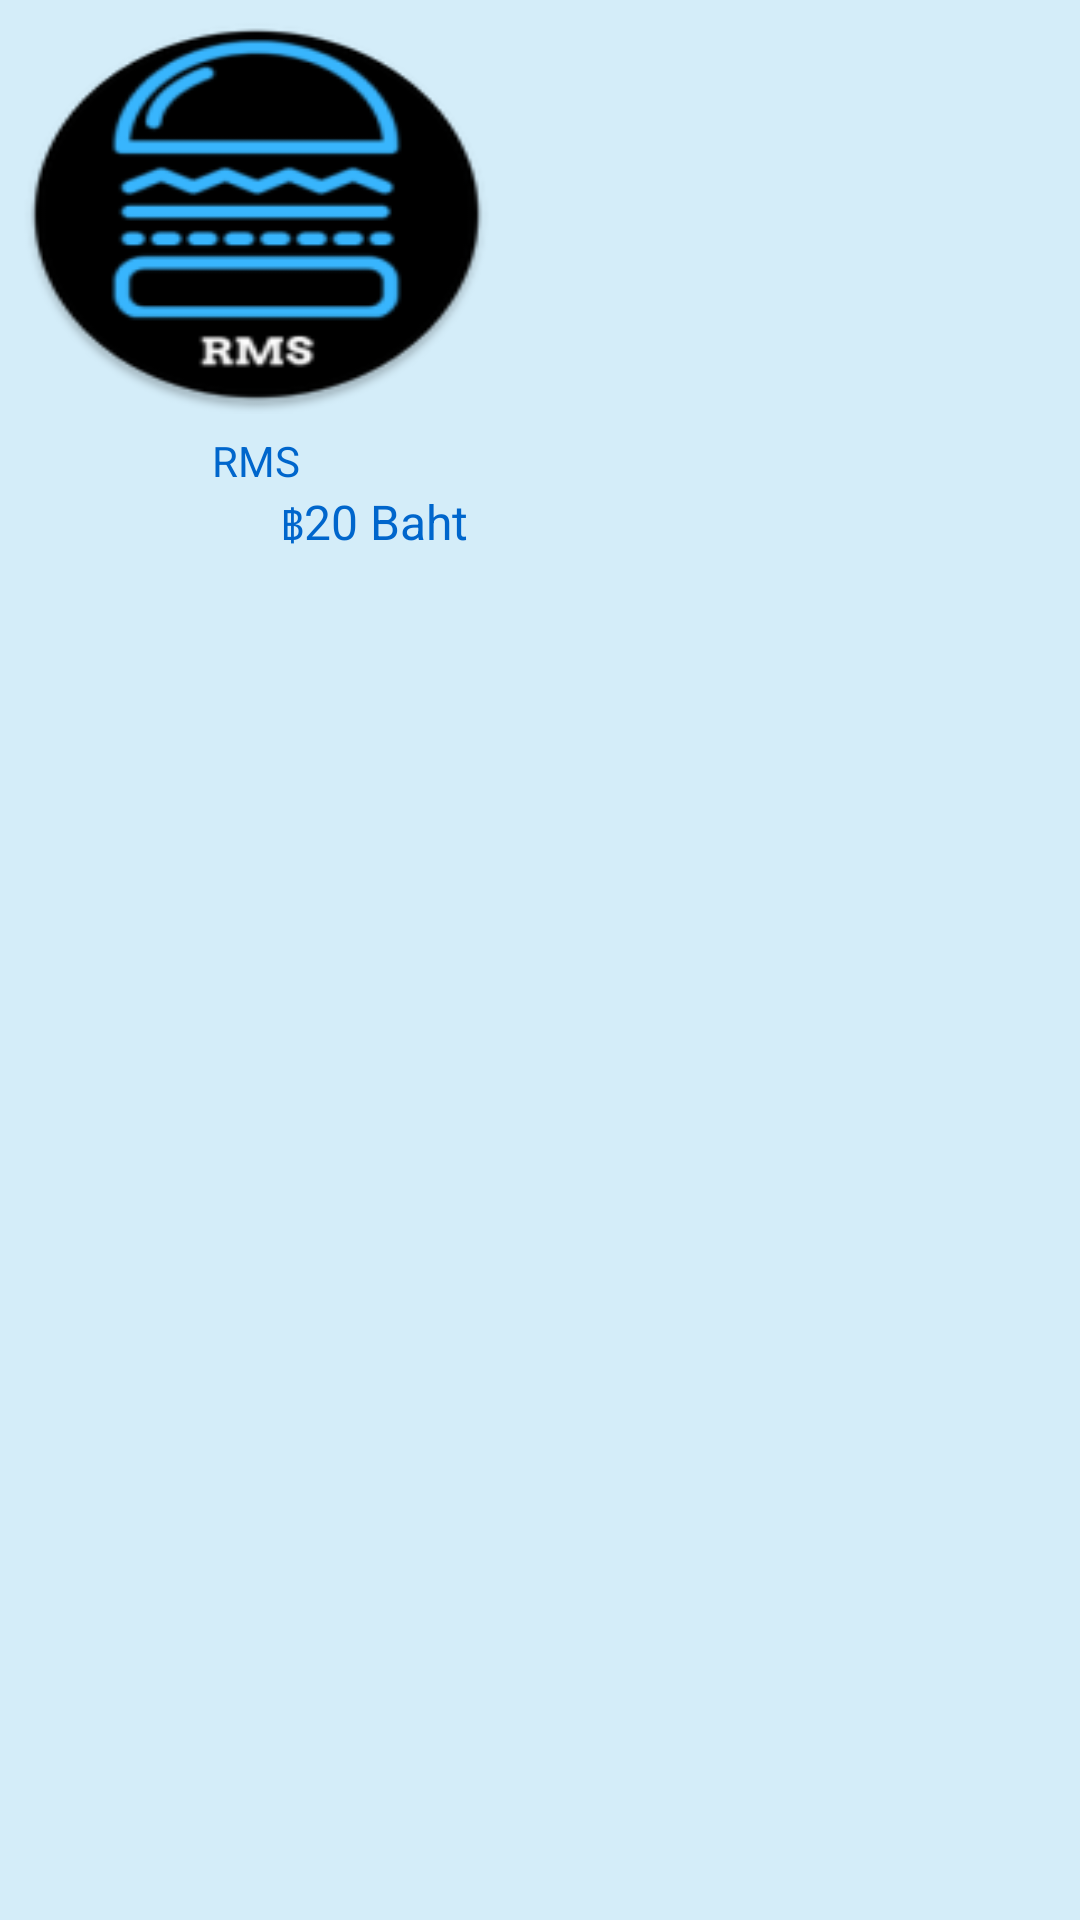

Write the Android layout XML for this screen, with the resource values it uses.
<!-- AndroidManifest.xml: application theme AppTheme2 -->
<!-- res/layout/model.xml -->
<?xml version="1.0" encoding="utf-8"?>
<LinearLayout
    xmlns:android="http://schemas.android.com/apk/res/android"
    xmlns:tools="http://schemas.android.com/tools"
    android:layout_width="wrap_content"
    android:layout_height="wrap_content"
    android:background="#3953C2F3"
    android:orientation="horizontal"
    android:padding="5dp"
    android:layout_marginTop="1dp"
    android:layout_marginStart="5dp"
    android:layout_marginBottom="10dp"
    android:id="@+id/parent_layout">

    <LinearLayout
        android:layout_width="wrap_content"
        android:layout_height="wrap_content"
        android:orientation="vertical"
        android:id="@+id/Linearbutton">

        <ImageView
            android:id="@+id/foodImg"
            android:layout_width="161dp"
            android:layout_height="133dp"
            android:background="@mipmap/ic_launcher_round"
            android:scaleType="centerCrop" />
        <TextView
            android:layout_marginTop="6dp"
            android:id="@+id/namefoods"
            android:layout_width="match_parent"
            android:layout_height="0dp"
            android:layout_weight="1"
            android:textAlignment="center"
            android:textSize="14sp"
            android:textColor="@color/colorBlueDark"
            android:text="@string/app_name"/>
       <LinearLayout
           android:layout_width="match_parent"
           android:layout_height="wrap_content"
           android:gravity="end"
           android:orientation="horizontal">
           <TextView
               android:gravity="right"
               android:layout_width="wrap_content"
               android:layout_height="wrap_content"
               android:textSize="14sp"
               android:textColor="@color/colorBlueDark"
               android:text="฿"
               tools:ignore="RtlHardcoded" />
           <TextView
               android:gravity="left"
               android:id="@+id/promo_price"
               android:layout_width="wrap_content"
               android:layout_height="wrap_content"
               android:textSize="16sp"
               android:textColor="@color/colorBlueDark"
               android:text="20 Baht"
               android:layout_marginEnd="10dp"
               tools:ignore="RtlHardcoded" />

       </LinearLayout>
    </LinearLayout>

</LinearLayout>
<!-- resources referenced by this layout -->
<resources>
  <color name="colorBlueDark">#0066CC</color>
  <!-- mipmap ic_launcher_round: png bitmap (mipmap-hdpi, 4085 bytes) -->
  <string name="app_name">RMS</string>
  <style name="AppTheme2" parent="Theme.AppCompat.Light.NoActionBar">
          
          <item name="colorPrimary">@color/colorblue</item>
          <item name="colorPrimaryDark">@color/BlackDark</item>
          <item name="colorAccent">@color/colorBlueDark</item>
      </style>
  <color name="colorblue">#3366FF</color>
  <color name="BlackDark">#000000</color>
</resources>
